Labelled photos from "data", an image-classification folder in guidouche/DataMiningProject. The possible labels are: etoile, lune, nuage, para, soleil.

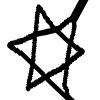
Label: etoile

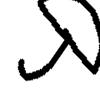
Label: para

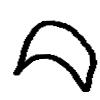
Label: lune

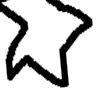
Label: etoile

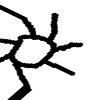
Label: soleil

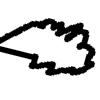
Label: nuage
